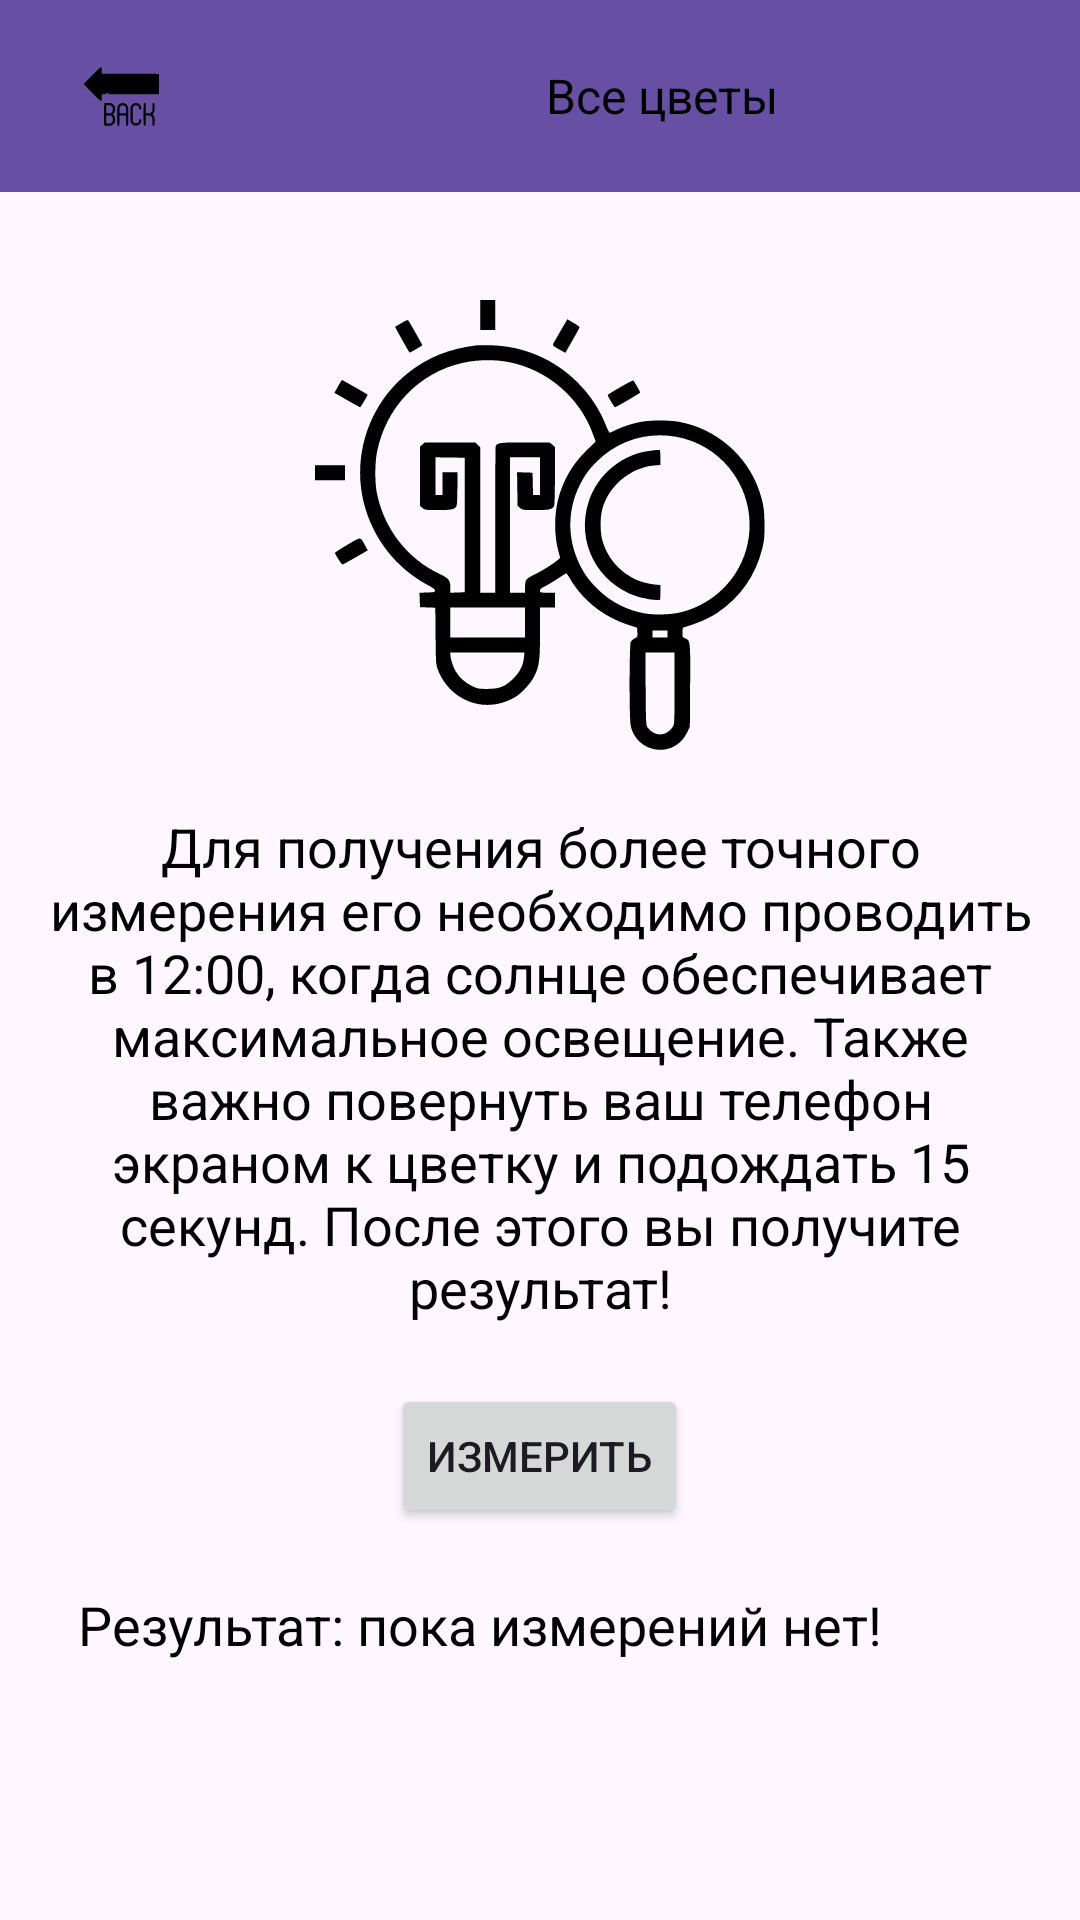

Reconstruct the res/layout file that produces this screen, plus the resources it refers to.
<!-- AndroidManifest.xml: application theme Theme.YourVelociraptorFlowers -->
<!-- res/layout/illumination_activity.xml -->
<RelativeLayout xmlns:android="http://schemas.android.com/apk/res/android"
    android:layout_width="match_parent"
    xmlns:tools="http://schemas.android.com/tools"
    android:layout_height="match_parent"
    xmlns:app="http://schemas.android.com/apk/res-auto"
    xmlns:gbp="http://schemas.android.com/apk/res-auto">

    
    <LinearLayout
        android:id="@+id/navigationBar"
        android:layout_width="match_parent"
        android:layout_height="?attr/actionBarSize"
        android:orientation="horizontal"
        android:background="?android:attr/colorPrimary">
        <ImageButton
            android:id="@+id/backButton"
            android:layout_width="49dp"
            android:background="?android:attr/selectableItemBackground"
            android:layout_height="50dp"
            android:padding="12dp"
            android:layout_marginStart="16dp"
            android:layout_gravity="center"
            android:scaleType="fitCenter"
            android:src="@drawable/free_icon_back_arrow_594564"/>
        <TextView
            android:id="@+id/title"
            android:layout_width="0dp"
            android:layout_height="wrap_content"
            android:layout_weight="1"
            android:layout_marginStart="16dp"
            android:layout_gravity="center"
            android:gravity="center"
            android:text="Все цветы"
            android:textSize="16sp"
            tools:text="JOPAAAAA"
            android:textColor="@android:color/black"/>
    </LinearLayout>

    
    <ScrollView
        android:layout_width="match_parent"
        android:layout_height="match_parent"
        android:layout_below="@id/navigationBar">

        
        <LinearLayout
            android:layout_width="match_parent"
            android:layout_height="wrap_content"
            android:orientation="vertical"
            android:padding="16dp">

            
            <ImageView
                android:id="@+id/centerImage"
                android:layout_width="150dp"
                android:layout_height="150dp"
                android:src="@drawable/icon_light_bulb_1847035"
                android:layout_gravity="center"
                android:layout_marginTop="20dp"/>

            <TextView
                android:id="@+id/infoLabel"
                android:layout_width="wrap_content"
                android:gravity="center"
                android:layout_height="wrap_content"
                android:text="Для получения более точного измерения его необходимо проводить в 12:00, когда солнце обеспечивает максимальное освещение. Также важно повернуть ваш телефон экраном к цветку и подождать 15 секунд. После этого вы получите результат!"
                android:textSize="18sp"
                android:textColor="@android:color/black"
                android:layout_marginTop="20dp"/>

            
            <Button
                android:id="@+id/measureButton"
                android:layout_width="wrap_content"
                android:layout_height="wrap_content"
                android:text="Измерить"
                android:layout_gravity="center"
                android:layout_marginTop="20dp"/>

            
            <RelativeLayout
                android:id="@+id/progressLayout"
                android:layout_width="match_parent"
                android:layout_height="wrap_content"
                android:layout_gravity="center"
                android:layout_marginTop="20dp"
                android:visibility="gone"
                android:gravity="center">

                <ProgressBar
                    android:id="@+id/progressBar"
                    style="?android:attr/progressBarStyleHorizontal"
                    android:layout_width="100dp"
                    android:layout_height="100dp"
                    android:indeterminate="false"
                    android:max="100"
                    android:progressDrawable="@drawable/circular_progress_bar"
                    android:layout_centerInParent="true" />

                <TextView
                    android:id="@+id/progressText"
                    android:layout_width="wrap_content"
                    android:layout_height="wrap_content"
                    android:layout_centerInParent="true"
                    android:text="0%"
                    android:textSize="20sp"
                    android:textColor="@android:color/black"/>
            </RelativeLayout>

            
            <LinearLayout
                android:id="@+id/resultFields"
                android:layout_width="match_parent"
                android:layout_height="wrap_content"
                android:orientation="vertical"
                android:layout_gravity="center"
                android:layout_marginTop="10dp">

                <TextView
                    android:layout_margin="10dp"
                    android:id="@+id/resultLabel"
                    android:layout_width="wrap_content"
                    android:layout_height="wrap_content"
                    android:text="Результат: пока измерений нет!"
                    android:textSize="18sp"
                    android:textColor="@android:color/black"/>
            </LinearLayout>
        </LinearLayout>
    </ScrollView>
</RelativeLayout>
<!-- resources referenced by this layout -->
<resources>
  <!-- drawable circular_progress_bar (drawable) -->
  <layer-list xmlns:android="http://schemas.android.com/apk/res/android">
      <item android:id="@android:id/background">
          <shape android:shape="ring"
              android:innerRadiusRatio="3"
              android:thicknessRatio="8"
              android:useLevel="false">
              <solid android:color="#D3D3D3"/>
          </shape>
      </item>
      <item android:id="@android:id/progress">
          <rotate
              android:fromDegrees="-90"
              android:toDegrees="270">
              <shape android:shape="ring"
                  android:innerRadiusRatio="3"
                  android:thicknessRatio="8"
                  android:useLevel="true">
                  <solid android:color="#E6D690"/>
              </shape>
          </rotate>
      </item>
  </layer-list>
  <!-- drawable free_icon_back_arrow_594564: vector/xml drawable (drawable, 3624 chars, omitted) -->
  <!-- drawable icon_light_bulb_1847035: vector/xml drawable (drawable, 5260 chars, omitted) -->
  <style name="Theme.YourVelociraptorFlowers" parent="Base.Theme.YourVelociraptorFlowers" />
  <style name="Base.Theme.YourVelociraptorFlowers" parent="Theme.Material3.DayNight.NoActionBar">
          
          
      </style>
</resources>
